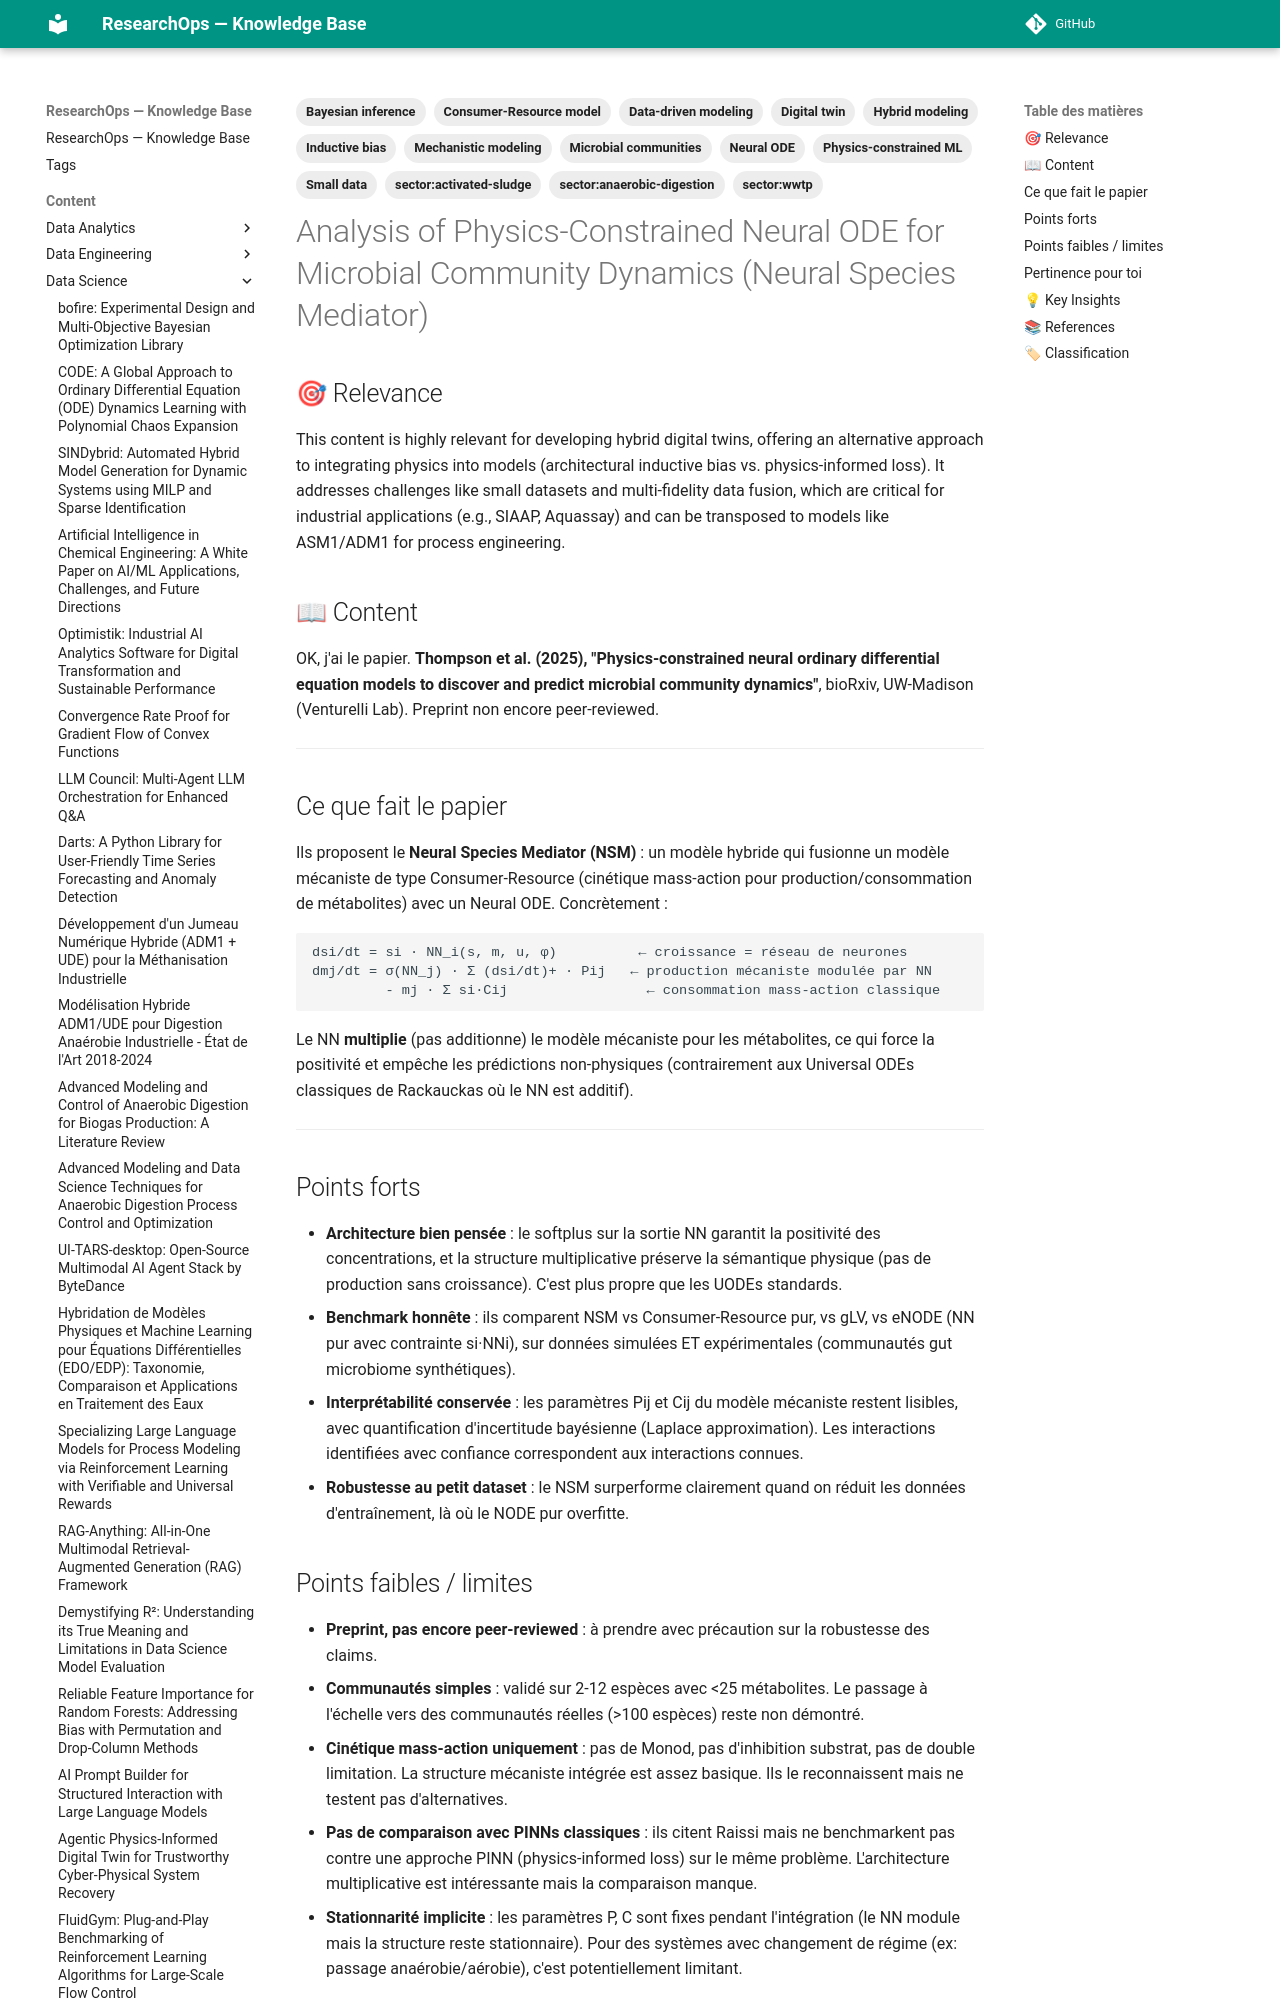

repository: yajeddig/ResearchOps · page: content/Data_Science/20260327_190541_analysis_of_physics_constrained_neural_ode_for_mic/index.html · generator: mkdocs

---
title: "Analysis of Physics-Constrained Neural ODE for Microbial Community Dynamics (Neural Species Mediator)"
date: 2026-03-27
category: Data_Science
confidence: 0.95
tags: ['Neural ODE', 'Hybrid modeling', 'Physics-constrained ML', 'Microbial communities', 'Consumer-Resource model', 'Bayesian inference', 'Digital twin', 'Small data', 'Mechanistic modeling', 'Data-driven modeling', 'Inductive bias', 'sector:wwtp', 'sector:activated-sludge', 'sector:anaerobic-digestion']
source: "OK, j'ai le papier. **Thompson et al. (2025), "Physics-constrained neural ordinary differential equation models to discover and predict microbial community dynamics"**, bioRxiv, UW-Madison (Venturelli"
type: Article
source_type: Article
hash: 190541
---

## 🎯 Relevance
This content is highly relevant for developing hybrid digital twins, offering an alternative approach to integrating physics into models (architectural inductive bias vs. physics-informed loss). It addresses challenges like small datasets and multi-fidelity data fusion, which are critical for industrial applications (e.g., SIAAP, Aquassay) and can be transposed to models like ASM1/ADM1 for process engineering.

## 📖 Content
OK, j'ai le papier. **Thompson et al. (2025), "Physics-constrained neural ordinary differential equation models to discover and predict microbial community dynamics"**, bioRxiv, UW-Madison (Venturelli Lab). Preprint non encore peer-reviewed.

---

## Ce que fait le papier

Ils proposent le **Neural Species Mediator (NSM)** : un modèle hybride qui fusionne un modèle mécaniste de type Consumer-Resource (cinétique mass-action pour production/consommation de métabolites) avec un Neural ODE. Concrètement :

```
dsi/dt = si · NN_i(s, m, u, φ)          ← croissance = réseau de neurones
dmj/dt = σ(NN_j) · Σ (dsi/dt)+ · Pij   ← production mécaniste modulée par NN
         - mj · Σ si·Cij                 ← consommation mass-action classique
```

Le NN **multiplie** (pas additionne) le modèle mécaniste pour les métabolites, ce qui force la positivité et empêche les prédictions non-physiques (contrairement aux Universal ODEs classiques de Rackauckas où le NN est additif).

---

## Points forts

- **Architecture bien pensée** : le softplus sur la sortie NN garantit la positivité des concentrations, et la structure multiplicative préserve la sémantique physique (pas de production sans croissance). C'est plus propre que les UODEs standards.
- **Benchmark honnête** : ils comparent NSM vs Consumer-Resource pur, vs gLV, vs eNODE (NN pur avec contrainte si·NNi), sur données simulées ET expérimentales (communautés gut microbiome synthétiques).
- **Interprétabilité conservée** : les paramètres Pij et Cij du modèle mécaniste restent lisibles, avec quantification d'incertitude bayésienne (Laplace approximation). Les interactions identifiées avec confiance correspondent aux interactions connues.
- **Robustesse au petit dataset** : le NSM surperforme clairement quand on réduit les données d'entraînement, là où le NODE pur overfitte.
